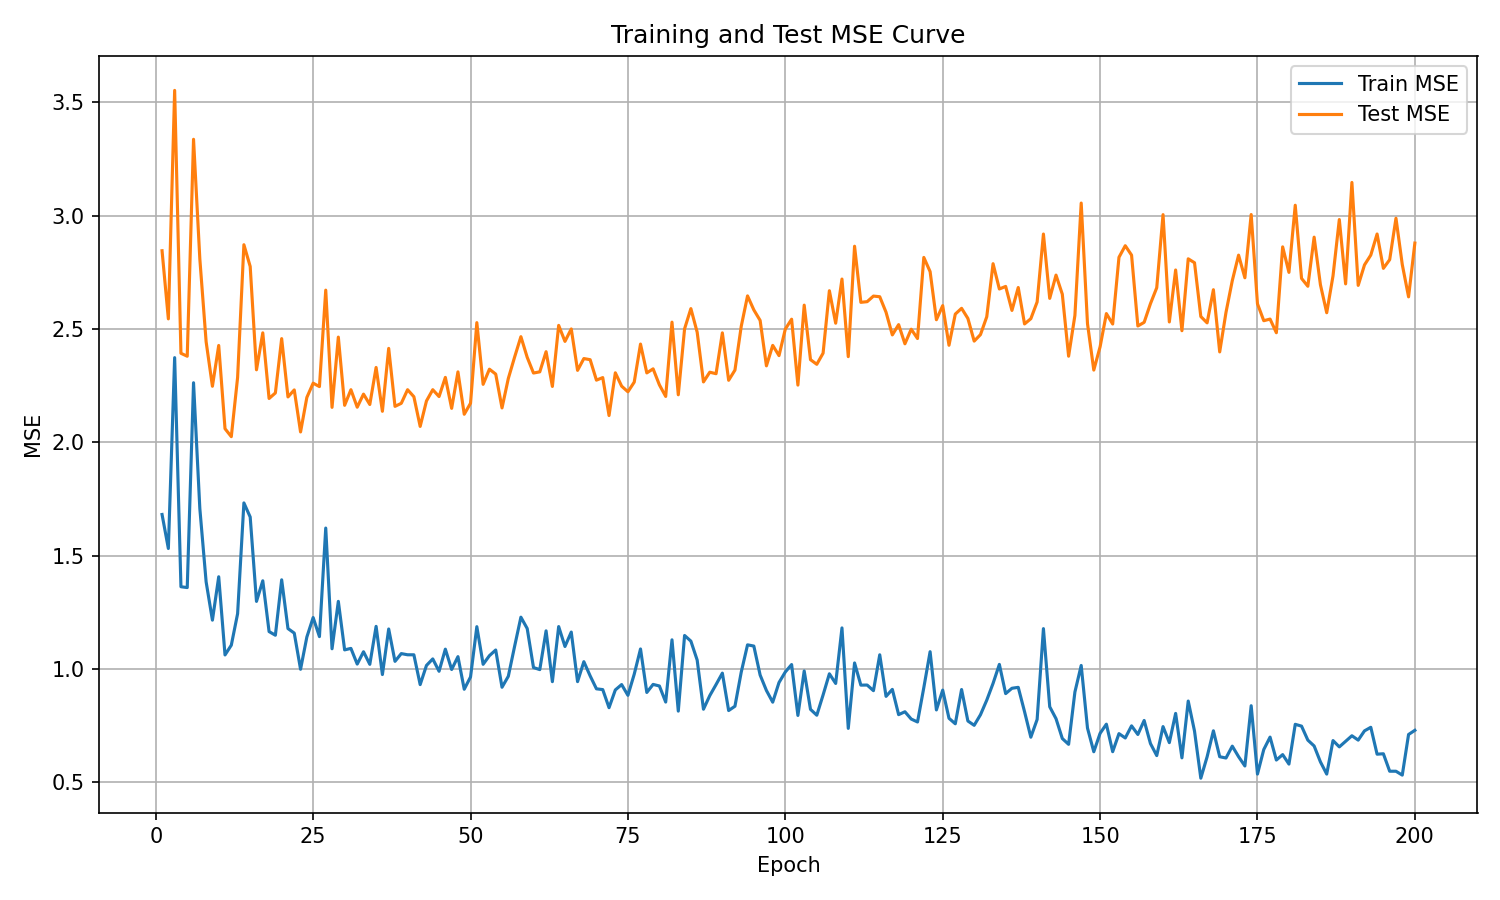

The data file committed next to this chart (first rows):
epoch, train_mse, test_mse
1, 1.682, 2.845
2, 1.532, 2.545
3, 2.374, 3.553
4, 1.363, 2.393
5, 1.359, 2.38
6, 2.263, 3.337
7, 1.708, 2.809
8, 1.384, 2.444
9, 1.215, 2.247
10, 1.407, 2.427
11, 1.062, 2.06
12, 1.105, 2.025
13, 1.244, 2.286
14, 1.733, 2.872
15, 1.671, 2.776
16, 1.298, 2.32
17, 1.389, 2.483
18, 1.165, 2.193
19, 1.149, 2.218
20, 1.393, 2.458
21, 1.178, 2.2
22, 1.158, 2.231
23, 0.9987, 2.046
24, 1.141, 2.198
25, 1.227, 2.261
26, 1.143, 2.246
27, 1.622, 2.671
28, 1.089, 2.154
29, 1.298, 2.464
30, 1.084, 2.163
31, 1.091, 2.232
32, 1.022, 2.155
33, 1.076, 2.213
34, 1.021, 2.167
35, 1.188, 2.33
36, 0.9754, 2.137
37, 1.176, 2.414
38, 1.034, 2.159
39, 1.068, 2.172
40, 1.063, 2.232
41, 1.063, 2.201
42, 0.9311, 2.07
43, 1.016, 2.183
44, 1.044, 2.232
45, 0.9899, 2.202
46, 1.087, 2.286
47, 0.9978, 2.15
48, 1.054, 2.311
49, 0.9106, 2.124
50, 0.9649, 2.172
51, 1.187, 2.528
52, 1.021, 2.256
53, 1.059, 2.323
54, 1.084, 2.301
55, 0.9194, 2.152
56, 0.9677, 2.282
57, 1.1, 2.376
58, 1.229, 2.466
59, 1.179, 2.375
60, 1.006, 2.306
... 140 more rows
